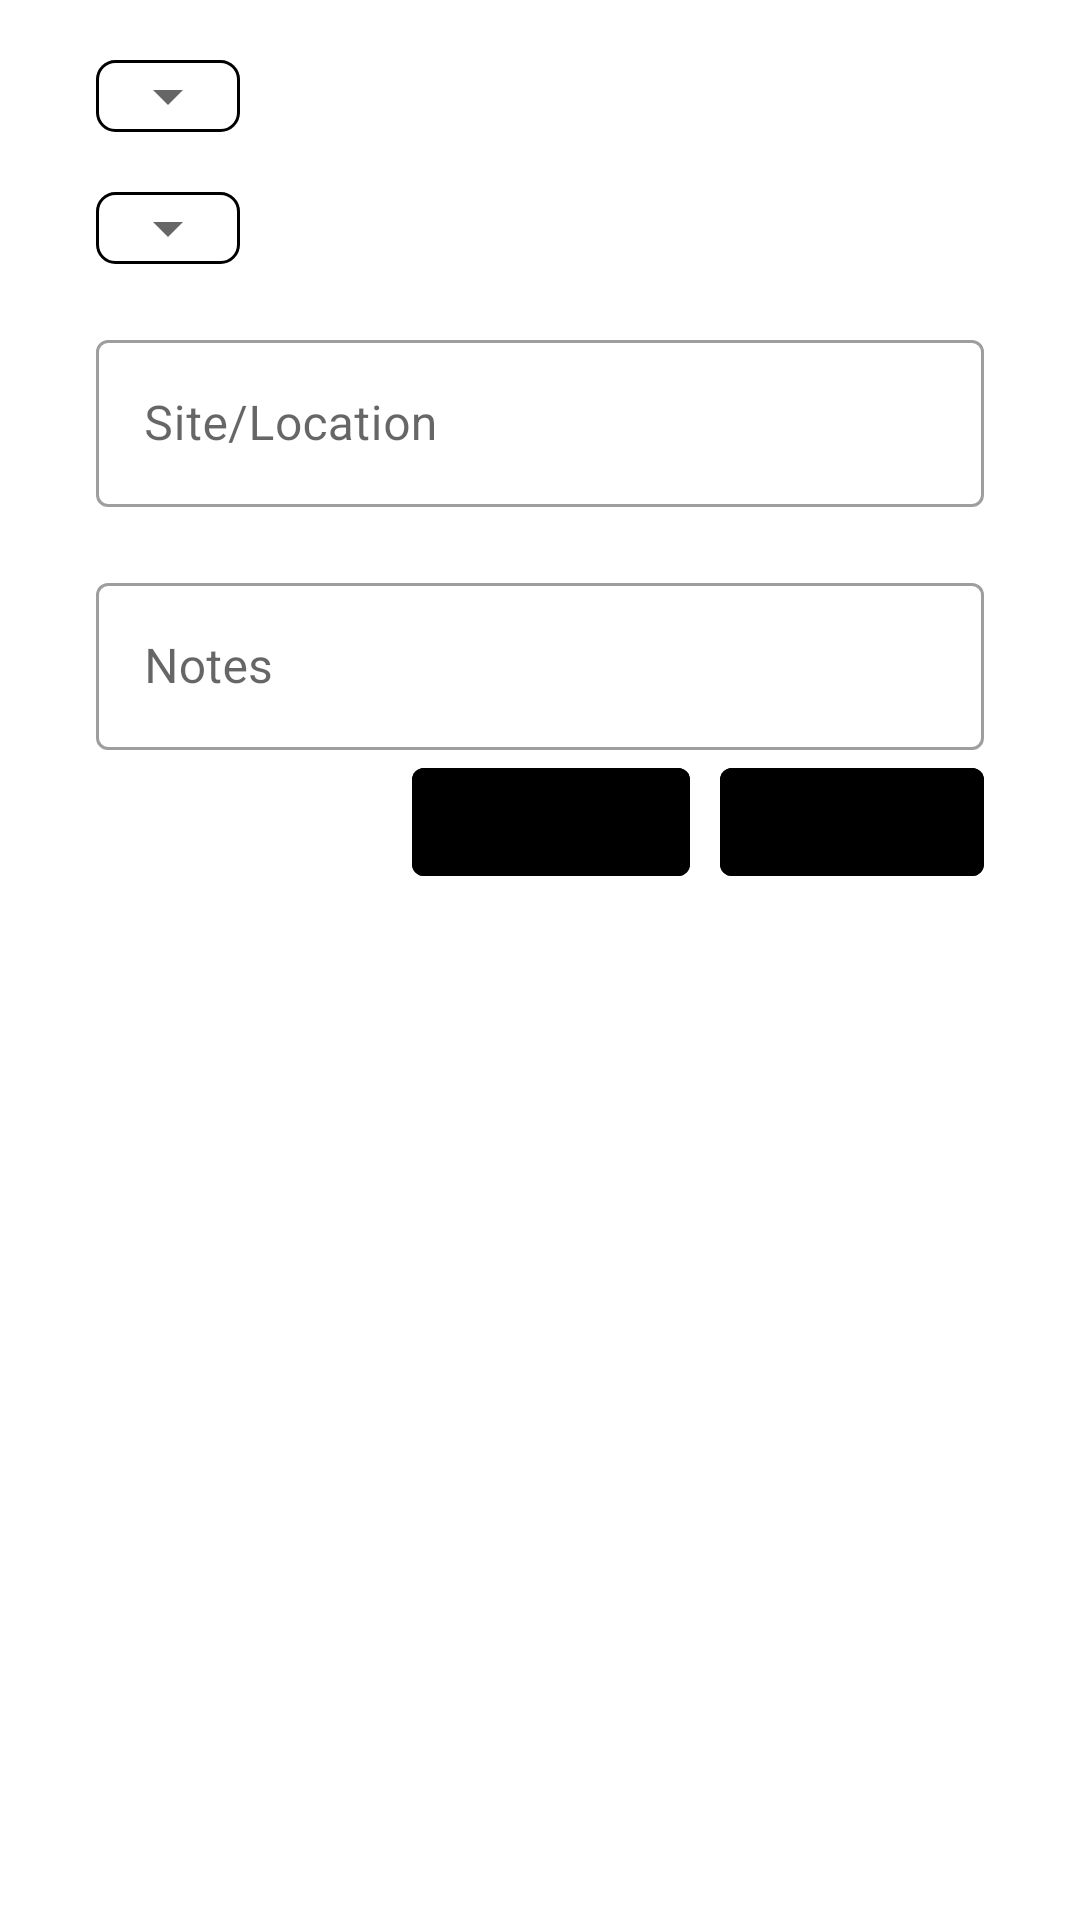

This screen was rendered from an Android layout file. Write that file and the resources it references.
<!-- AndroidManifest.xml: application theme Theme.SmartPID -->
<!-- res/layout/bottomsheet_metadata.xml -->
<?xml version="1.0" encoding="utf-8"?>
<ScrollView xmlns:android="http://schemas.android.com/apk/res/android"
    android:layout_width="match_parent"
    android:layout_height="match_parent"
    android:orientation="horizontal">

   <LinearLayout
       android:layout_width="match_parent"
       android:layout_height="match_parent"
       android:id="@+id/MetaData_BottomSheet_LL"
       android:orientation="vertical">

       <LinearLayout
           android:layout_width="wrap_content"
           android:layout_height="wrap_content"
           android:layout_marginTop="20dp"
           android:layout_marginStart="32dp"
           android:background="@drawable/spinner_background"
           android:gravity="end">
           <Spinner
               android:id="@+id/bottomSheet_metadata_facility_spinner"
               android:layout_width="match_parent"
               android:layout_height="wrap_content"
               android:textColor="@color/text_black" />
       </LinearLayout>
       <LinearLayout
           android:layout_width="wrap_content"
           android:layout_height="wrap_content"
           android:layout_marginTop="20dp"
           android:layout_marginStart="32dp"
           android:background="@drawable/spinner_background"
           android:gravity="end">

           <Spinner
               android:id="@+id/bottomSheet_metadata_component_spinner"
               android:layout_width="match_parent"
               android:layout_height="wrap_content"
               android:textColor="@color/text_black" />
       </LinearLayout>
       <com.google.android.material.textfield.TextInputLayout
           android:id="@+id/bottomSheet_metadata_Layout"
           style="@style/Widget.MaterialComponents.TextInputLayout.OutlinedBox"
           android:layout_width="match_parent"
           android:layout_marginStart="32dp"
           android:layout_marginTop="20dp"
           android:layout_marginEnd="32dp"
           android:layout_height="wrap_content">

           <com.google.android.material.textfield.TextInputEditText
               android:id="@+id/bottomSheet_metadata_siteLocation_ET"
               android:layout_width="match_parent"
               android:textSize="16sp"
               android:hint="Site/Location"
               android:imeOptions="flagNoExtractUi"
               android:singleLine="true"
               android:layout_height="wrap_content">
           </com.google.android.material.textfield.TextInputEditText>
       </com.google.android.material.textfield.TextInputLayout>

       <com.google.android.material.textfield.TextInputLayout
           android:id="@+id/bottomSheet_metadata_NotesLayout"
           style="@style/Widget.MaterialComponents.TextInputLayout.OutlinedBox"
           android:layout_width="match_parent"
           android:layout_marginStart="32dp"
           android:layout_marginTop="20dp"
           android:layout_marginEnd="32dp"
           android:layout_height="wrap_content">
           <com.google.android.material.textfield.TextInputEditText
               android:id="@+id/bottomSheet_metadata_Notes_ET"
               android:layout_width="match_parent"
               android:textSize="16sp"
               android:hint="Notes"
               android:imeOptions="flagNoExtractUi"
               android:layout_height="wrap_content">
           </com.google.android.material.textfield.TextInputEditText>
       </com.google.android.material.textfield.TextInputLayout>

       <LinearLayout
           android:layout_width="match_parent"
           android:layout_height="wrap_content"
           android:gravity="end"
           android:orientation="horizontal">

           <com.google.android.material.button.MaterialButton
               android:id="@+id/bottomSheet_metadata_cancel_BTN"
               style="@style/Widget.MaterialComponents.Button.OutlinedButton"
               android:layout_width="wrap_content"
               android:layout_height="wrap_content"
               android:text="Cancel"
               android:layout_marginEnd="10dp"
               android:backgroundTint="@color/green_light_color"
               android:textColor="@color/text_black">
           </com.google.android.material.button.MaterialButton>

           <com.google.android.material.button.MaterialButton
               android:id="@+id/bottomSheet_metadata_save_BTN"
               style="@style/Widget.MaterialComponents.Button.OutlinedButton"
               android:layout_width="wrap_content"
               android:layout_height="wrap_content"
               android:text="Next"
               android:layout_marginEnd="32dp"
               android:backgroundTint="@color/green_light_color"
               android:textColor="@color/text_black">
           </com.google.android.material.button.MaterialButton>
       </LinearLayout>


   </LinearLayout>


</ScrollView>
<!-- resources referenced by this layout -->
<resources>
  <color name="text_black">#000000</color>
  <!-- drawable spinner_background (drawable-v24) -->
  <?xml version="1.0" encoding="utf-8"?>
  <shape android:shape="rectangle" xmlns:android="http://schemas.android.com/apk/res/android">
      <solid android:color="#1AFFFFFF"></solid>
      <stroke android:width="1dp" android:color="@color/text_black"></stroke>
      <corners android:radius="6dp"></corners>
  </shape>
  <style name="Theme.SmartPID" parent="Theme.MaterialComponents.DayNight.NoActionBar">
          
          <item name="colorPrimary">@color/primary_color</item>
          <item name="colorPrimaryVariant">@color/primary_light_color</item>
          <item name="colorOnPrimary">@color/dark_color</item>
  
          <item name="android:statusBarColor">?attr/colorPrimaryVariant</item>
          
      </style>
  <color name="primary_color">#02892b</color>
  <color name="primary_light_color">#4dba58</color>
  <color name="dark_color">#005a00</color>
</resources>
